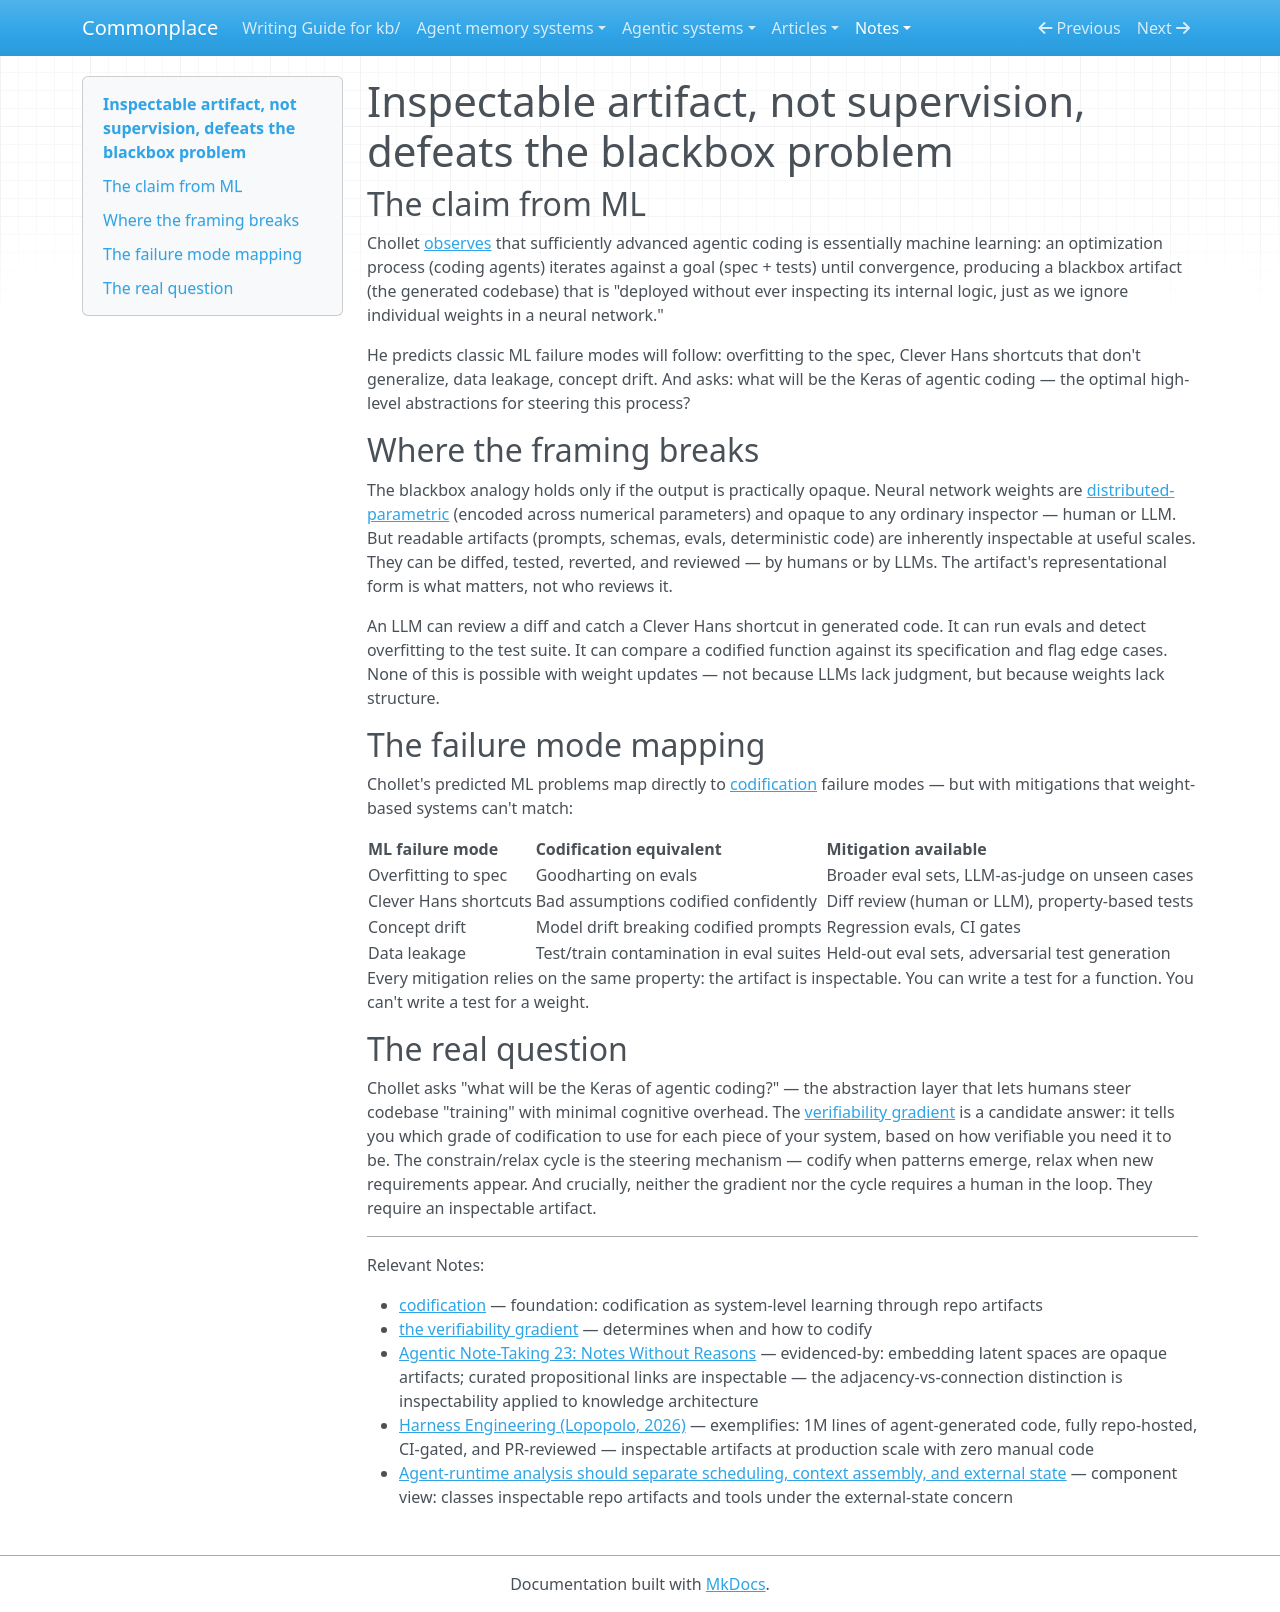

repository: zby/commonplace · page: notes/inspectable-artifact-not-supervision-defeats-the-blackbox-problem/index.html · generator: mkdocs

---
description: Chollet frames agentic coding as ML producing blackbox codebases — codification counters this not by requiring human review but by choosing readable artifacts (code, prompts, schemas) that any agent can inspect, diff, test, and verify
type: types/note.md
traits: [has-external-sources]
tags: [learning-theory, observability, constraining]
---

# Inspectable artifact, not supervision, defeats the blackbox problem

## The claim from ML

Chollet [observes](https://x.com/fchollet/status/2024519439140737442) that sufficiently advanced agentic coding is essentially machine learning: an optimization process (coding agents) iterates against a goal (spec + tests) until convergence, producing a blackbox artifact (the generated codebase) that is "deployed without ever inspecting its internal logic, just as we ignore individual weights in a neural network."

He predicts classic ML failure modes will follow: overfitting to the spec, Clever Hans shortcuts that don't generalize, data leakage, concept drift. And asks: what will be the Keras of agentic coding — the optimal high-level abstractions for steering this process?

## Where the framing breaks

The blackbox analogy holds only if the output is practically opaque. Neural network weights are [distributed-parametric](./definitions/representational-form.md) (encoded across numerical parameters) and opaque to any ordinary inspector — human or LLM. But readable artifacts (prompts, schemas, evals, deterministic code) are inherently inspectable at useful scales. They can be diffed, tested, reverted, and reviewed — by humans or by LLMs. The artifact's representational form is what matters, not who reviews it.

An LLM can review a diff and catch a Clever Hans shortcut in generated code. It can run evals and detect overfitting to the test suite. It can compare a codified function against its specification and flag edge cases. None of this is possible with weight updates — not because LLMs lack judgment, but because weights lack structure.

## The failure mode mapping

Chollet's predicted ML problems map directly to [codification](./definitions/codification.md) failure modes — but with mitigations that weight-based systems can't match:

| ML failure mode | Codification equivalent | Mitigation available |
|----------------|---------------------------|---------------------|
| Overfitting to spec | Goodharting on evals | Broader eval sets, LLM-as-judge on unseen cases |
| Clever Hans shortcuts | Bad assumptions codified confidently | Diff review (human or LLM), property-based tests |
| Concept drift | Model drift breaking codified prompts | Regression evals, CI gates |
| Data leakage | Test/train contamination in eval suites | Held-out eval sets, adversarial test generation |

Every mitigation relies on the same property: the artifact is inspectable. You can write a test for a function. You can't write a test for a weight.

## The real question

Chollet asks "what will be the Keras of agentic coding?" — the abstraction layer that lets humans steer codebase "training" with minimal cognitive overhead. The [verifiability gradient](./verifiability-gradient.md) is a candidate answer: it tells you which grade of codification to use for each piece of your system, based on how verifiable you need it to be. The constrain/relax cycle is the steering mechanism — codify when patterns emerge, relax when new requirements appear. And crucially, neither the gradient nor the cycle requires a human in the loop. They require an inspectable artifact.

---

Relevant Notes:

- [codification](./definitions/codification.md) — foundation: codification as system-level learning through repo artifacts
- [the verifiability gradient](./verifiability-gradient.md) — determines when and how to codify
- [Agentic Note-Taking 23: Notes Without Reasons](https://x.com/molt_cornelius/status/2026894188516696435) — evidenced-by: embedding latent spaces are opaque artifacts; curated propositional links are inspectable — the adjacency-vs-connection distinction is inspectability applied to knowledge architecture
- [Harness Engineering (Lopopolo, 2026)](https://openai.com/index/harness-engineering/) — exemplifies: 1M lines of agent-generated code, fully repo-hosted, CI-gated, and PR-reviewed — inspectable artifacts at production scale with zero manual code
- [Agent-runtime analysis should separate scheduling, context assembly, and external state](./agent-runtime-analysis-should-separate-scheduling-context-state.md) — component view: classes inspectable repo artifacts and tools under the external-state concern
